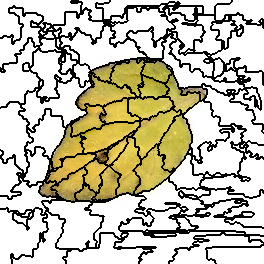

The file beside this chart, header and first rows:
1, 1, 1, 1, 1, 1, 1, 1, 1, 1, 1, 1, 1, 1, 1, 1, 1, 1, 1, 1, 1, 1, 1, 1
1, 1, 1, 1, 1, 1, 1, 1, 1, 1, 1, 1, 1, 1, 1, 1, 1, 1, 1, 1, 1, 1, 1, 1
1, 1, 1, 1, 1, 1, 1, 1, 1, 1, 1, 1, 1, 1, 1, 1, 1, 1, 1, 1, 1, 1, 1, 1
1, 1, 1, 1, 1, 1, 1, 1, 1, 1, 1, 1, 1, 1, 1, 1, 1, 1, 1, 1, 1, 1, 1, 1
1, 1, 1, 1, 1, 1, 1, 1, 1, 1, 1, 1, 1, 1, 1, 1, 1, 1, 1, 1, 1, 1, 1, 1
1, 1, 1, 1, 1, 1, 1, 1, 1, 1, 1, 1, 1, 1, 1, 1, 1, 1, 1, 1, 1, 1, 1, 1
1, 1, 1, 1, 1, 1, 1, 1, 1, 1, 1, 1, 1, 5, 5, 1, 1, 1, 1, 1, 1, 1, 1, 1
1, 1, 1, 1, 1, 1, 1, 1, 1, 1, 1, 1, 1, 5, 5, 1, 1, 1, 1, 1, 1, 1, 1, 1
1, 1, 1, 1, 1, 1, 1, 1, 1, 5, 5, 5, 5, 5, 5, 5, 5, 5, 5, 5, 5, 5, 5, 1
1, 1, 1, 1, 1, 1, 1, 1, 1, 5, 5, 5, 5, 5, 5, 5, 5, 5, 5, 5, 5, 5, 5, 1
1, 1, 1, 1, 1, 1, 1, 1, 1, 5, 5, 5, 5, 5, 5, 5, 5, 5, 5, 5, 5, 5, 5, 1
1, 1, 1, 1, 1, 1, 1, 1, 1, 5, 5, 5, 5, 5, 5, 5, 5, 5, 5, 5, 5, 5, 5, 1
1, 1, 1, 1, 1, 1, 1, 1, 1, 5, 5, 5, 5, 5, 5, 5, 5, 5, 5, 5, 5, 5, 5, 1
1, 1, 1, 1, 1, 1, 1, 1, 1, 1, 1, 1, 1, 1, 1, 5, 5, 5, 5, 5, 5, 5, 5, 1
1, 1, 1, 1, 1, 1, 1, 1, 1, 1, 1, 1, 1, 1, 1, 5, 5, 5, 5, 5, 5, 5, 5, 1
1, 1, 1, 1, 1, 1, 1, 1, 1, 1, 1, 1, 1, 1, 1, 1, 1, 5, 5, 5, 5, 5, 5, 1
1, 1, 1, 1, 1, 1, 1, 1, 1, 1, 1, 1, 1, 1, 1, 1, 1, 1, 1, 5, 5, 5, 5, 5
1, 1, 1, 1, 1, 1, 1, 1, 1, 1, 1, 1, 1, 1, 1, 1, 1, 1, 1, 5, 5, 5, 5, 5
1, 1, 1, 1, 1, 1, 1, 1, 1, 1, 1, 1, 1, 1, 1, 1, 1, 1, 1, 5, 5, 5, 5, 5
1, 1, 1, 1, 1, 1, 1, 1, 1, 1, 1, 1, 1, 1, 1, 1, 1, 1, 1, 5, 5, 5, 5, 5
1, 1, 1, 1, 1, 1, 1, 1, 1, 1, 1, 1, 1, 1, 1, 1, 1, 1, 1, 5, 5, 5, 5, 5
1, 1, 1, 1, 1, 1, 1, 1, 1, 1, 1, 1, 1, 1, 1, 1, 1, 1, 1, 5, 5, 5, 5, 5
1, 1, 1, 1, 1, 1, 1, 1, 1, 1, 1, 1, 1, 1, 1, 1, 1, 1, 1, 5, 5, 5, 5, 5
1, 1, 1, 1, 1, 1, 1, 1, 1, 1, 1, 1, 1, 1, 1, 1, 1, 1, 1, 5, 5, 5, 5, 5
1, 1, 1, 1, 1, 1, 1, 1, 1, 1, 1, 1, 1, 1, 1, 1, 1, 1, 1, 1, 1, 1, 1, 5
1, 1, 1, 1, 1, 1, 1, 1, 1, 1, 1, 1, 1, 1, 1, 1, 1, 1, 1, 1, 1, 1, 1, 5
1, 1, 1, 1, 1, 1, 1, 1, 1, 1, 1, 1, 1, 1, 1, 1, 1, 1, 1, 1, 1, 1, 1, 5
1, 1, 1, 1, 1, 1, 1, 1, 1, 1, 1, 1, 1, 1, 1, 1, 1, 1, 1, 1, 1, 5, 5, 5
1, 1, 1, 1, 1, 1, 1, 1, 1, 1, 1, 1, 1, 1, 1, 1, 1, 1, 1, 1, 1, 5, 5, 5
1, 1, 1, 1, 1, 1, 1, 1, 1, 1, 1, 1, 1, 1, 1, 1, 1, 1, 1, 1, 1, 5, 5, 5
1, 1, 1, 1, 1, 1, 1, 1, 1, 1, 1, 1, 1, 1, 1, 1, 1, 1, 1, 1, 1, 5, 5, 5
1, 1, 1, 1, 1, 1, 1, 1, 1, 1, 1, 1, 1, 1, 1, 1, 1, 1, 1, 1, 1, 5, 5, 5
1, 1, 1, 1, 1, 1, 1, 1, 1, 1, 1, 1, 1, 1, 1, 1, 1, 1, 1, 1, 1, 5, 5, 5
1, 1, 1, 1, 1, 1, 1, 1, 1, 1, 1, 1, 1, 1, 1, 1, 1, 1, 1, 1, 1, 5, 5, 5
1, 1, 1, 1, 1, 1, 1, 1, 1, 1, 1, 1, 1, 1, 1, 1, 1, 1, 1, 1, 1, 5, 5, 5
1, 1, 1, 1, 1, 1, 1, 1, 1, 1, 1, 5, 5, 1, 1, 1, 1, 1, 1, 1, 1, 5, 5, 5
1, 1, 1, 5, 5, 5, 5, 1, 1, 1, 1, 5, 5, 1, 1, 1, 1, 1, 1, 1, 1, 5, 5, 5
1, 1, 1, 5, 5, 5, 5, 5, 5, 5, 5, 5, 5, 1, 1, 1, 1, 1, 1, 1, 1, 5, 5, 5
5, 5, 5, 5, 5, 5, 5, 5, 5, 5, 5, 5, 1, 1, 1, 1, 1, 1, 1, 1, 5, 5, 5, 5
5, 5, 5, 5, 5, 5, 5, 5, 5, 5, 5, 5, 1, 1, 1, 1, 1, 1, 1, 1, 5, 5, 5, 5
5, 5, 5, 5, 5, 5, 5, 5, 5, 5, 5, 5, 1, 1, 1, 1, 5, 5, 5, 5, 5, 5, 5, 5
5, 5, 5, 5, 5, 5, 5, 5, 5, 5, 5, 5, 1, 1, 5, 5, 5, 5, 5, 5, 5, 5, 5, 5
5, 5, 5, 5, 5, 5, 5, 5, 5, 5, 5, 5, 1, 1, 5, 5, 5, 5, 5, 5, 5, 5, 5, 5
5, 5, 5, 5, 5, 5, 5, 5, 5, 5, 5, 5, 1, 1, 5, 5, 5, 5, 5, 5, 5, 5, 5, 5
5, 5, 5, 5, 5, 5, 5, 5, 5, 5, 5, 5, 5, 5, 5, 5, 5, 5, 5, 5, 5, 5, 5, 5
5, 5, 5, 5, 5, 5, 5, 5, 5, 5, 5, 5, 5, 5, 5, 5, 5, 5, 5, 5, 5, 5, 5, 5
5, 5, 5, 5, 5, 5, 5, 5, 5, 5, 5, 5, 5, 5, 5, 5, 5, 5, 5, 5, 5, 5, 5, 5
5, 5, 5, 5, 5, 5, 5, 5, 5, 5, 5, 5, 5, 5, 5, 5, 5, 5, 5, 5, 5, 5, 5, 5
5, 5, 5, 5, 5, 5, 5, 5, 5, 5, 5, 5, 5, 5, 5, 5, 5, 5, 5, 5, 5, 5, 5, 5
5, 5, 5, 5, 5, 5, 5, 5, 5, 5, 5, 5, 5, 5, 5, 5, 5, 5, 5, 5, 5, 5, 5, 5
5, 5, 5, 5, 5, 5, 5, 5, 5, 5, 5, 5, 5, 5, 5, 5, 5, 5, 5, 5, 14, 14, 14, 14
5, 5, 5, 5, 5, 5, 5, 5, 5, 5, 5, 5, 5, 5, 5, 5, 5, 5, 5, 5, 14, 14, 14, 14
5, 5, 5, 5, 5, 5, 5, 5, 5, 5, 5, 5, 5, 5, 5, 5, 5, 5, 5, 5, 5, 14, 14, 14
5, 5, 5, 5, 5, 5, 5, 5, 5, 5, 5, 5, 5, 5, 5, 5, 5, 5, 5, 5, 5, 14, 14, 14
5, 5, 5, 5, 5, 5, 5, 5, 5, 5, 5, 5, 5, 5, 5, 14, 14, 14, 14, 14, 14, 14, 14, 14
5, 5, 5, 5, 5, 5, 5, 5, 5, 5, 5, 5, 5, 5, 5, 14, 14, 14, 14, 14, 14, 14, 14, 14
5, 5, 5, 5, 5, 5, 5, 5, 5, 5, 5, 5, 5, 5, 5, 5, 5, 14, 14, 14, 14, 14, 14, 14
5, 5, 5, 5, 5, 5, 5, 5, 5, 5, 5, 5, 5, 5, 5, 5, 5, 14, 14, 14, 14, 14, 14, 14
5, 5, 5, 5, 5, 5, 5, 5, 5, 5, 5, 5, 5, 5, 5, 5, 5, 14, 14, 14, 14, 14, 14, 14
5, 5, 5, 5, 5, 5, 5, 5, 5, 5, 5, 5, 5, 5, 5, 5, 5, 14, 14, 14, 14, 14, 14, 14
5, 5, 5, 5, 5, 5, 5, 5, 5, 5, 5, 5, 5, 5, 5, 5, 5, 14, 14, 14, 14, 14, 14, 14
... 203 more rows
